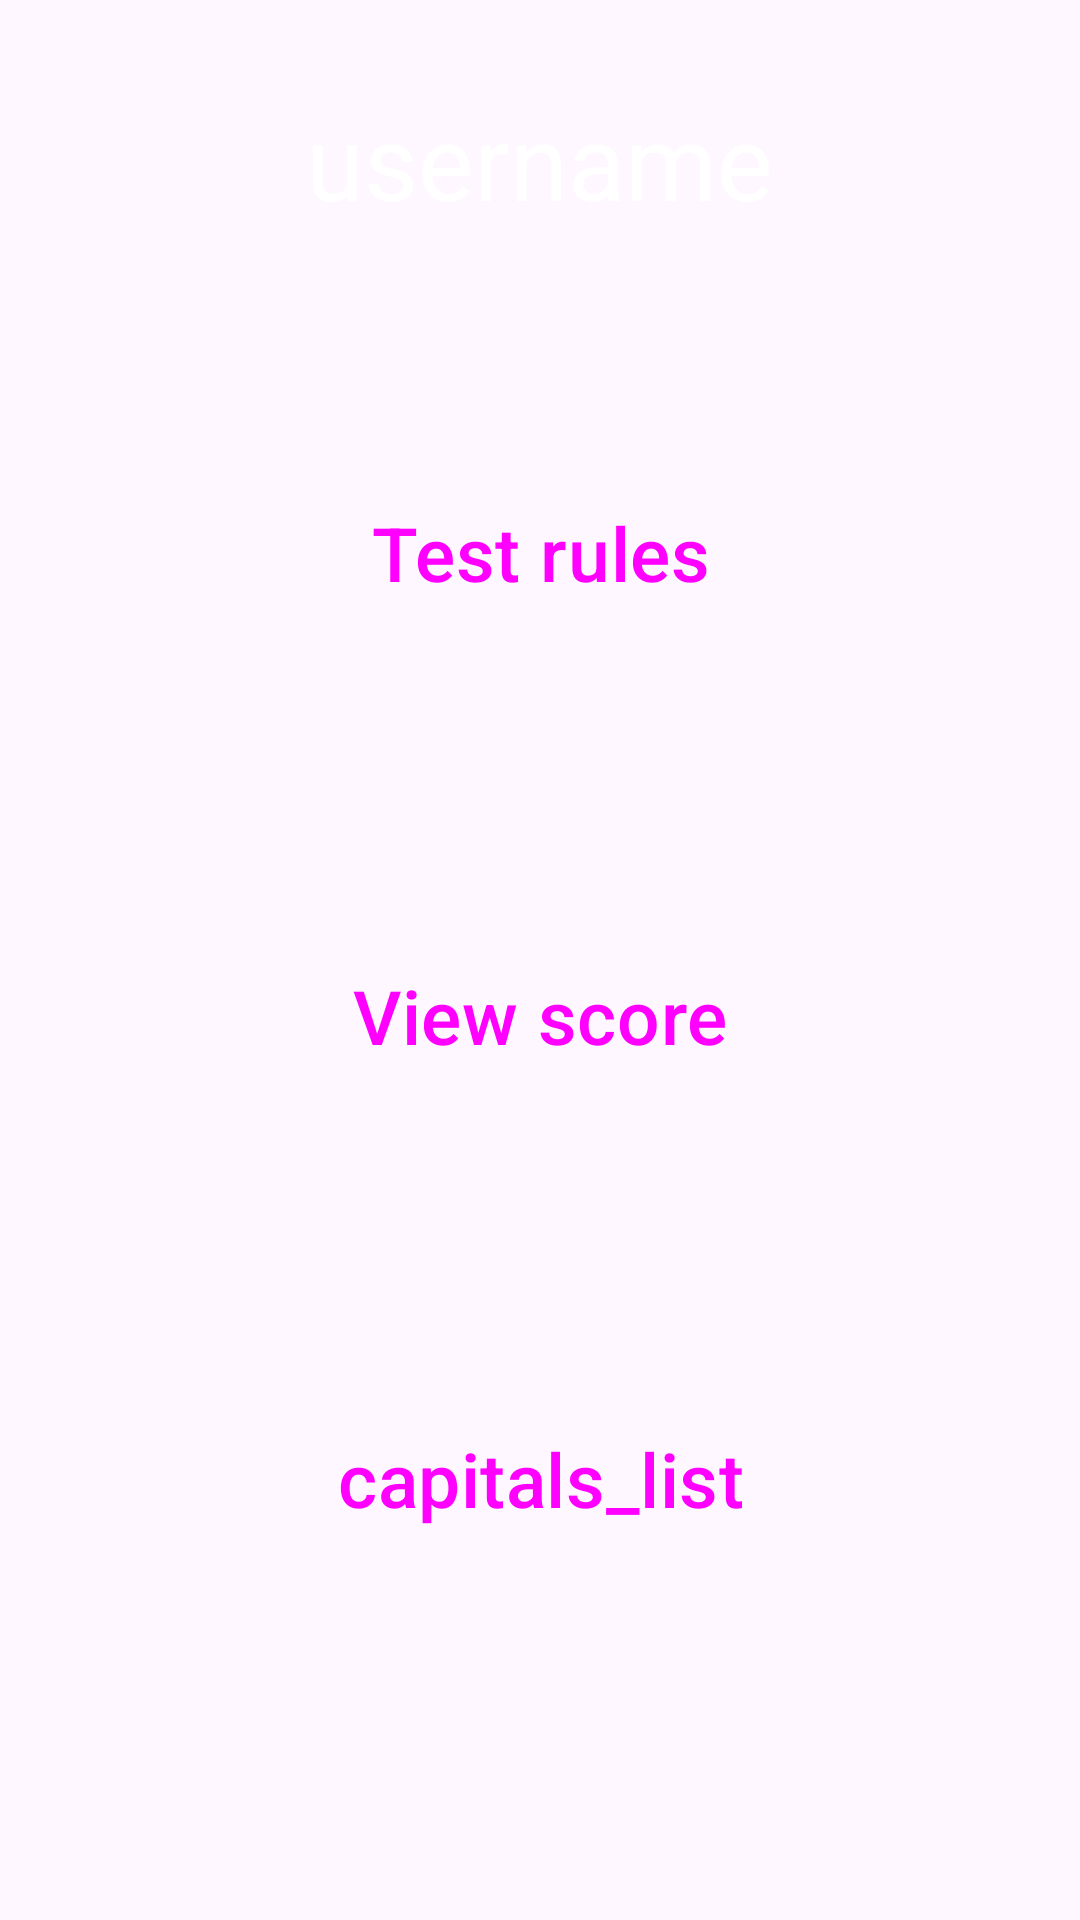

Layout XML and referenced resources for this Android screen:
<!-- AndroidManifest.xml: application theme Theme.Quiz -->
<!-- res/layout/info_logged_user.xml -->
<?xml version="1.0" encoding="utf-8"?>
<layout xmlns:android="http://schemas.android.com/apk/res/android">

    <LinearLayout
        android:layout_width="match_parent"
        android:layout_height="match_parent"
        android:background="@drawable/unsplash"
        android:gravity="center"
        android:orientation="vertical">

        <TextView
            android:id="@+id/username"
            android:layout_width="wrap_content"
            android:layout_height="0dp"
            android:layout_marginTop="30dp"
            android:layout_weight="1"
            android:text="@string/username"
            android:textColor="#FFFFFF"
            android:textSize="35sp" />

        <Button
            android:id="@+id/testRules"
            android:layout_width="200dp"
            android:layout_height="0dp"
            android:layout_weight="2"
            android:text="@string/test_rules"
            android:textSize="25sp" />

        <Button
            android:id="@+id/viewResult"
            android:layout_width="200dp"
            android:layout_height="0dp"
            android:layout_weight="2"
            android:text="@string/view_score"
            android:textSize="25sp" />

        <Button
            android:id="@+id/capsList"
            android:layout_width="200dp"
            android:layout_height="0dp"
            android:layout_marginBottom="70dp"
            android:layout_weight="2"
            android:text="@string/capitals_list"
            android:textSize="25sp" />


    </LinearLayout>
</layout>
<!-- resources referenced by this layout -->
<resources>
  <string name="capitals_list">capitals_list</string>
  <string name="test_rules">Test rules</string>
  <string name="username">username</string>
  <string name="view_score">View score</string>
  <style name="Theme.Quiz" parent="Base.Theme.Quiz" />
  <style name="Base.Theme.Quiz" parent="Theme.Material3.DayNight.NoActionBar">
      
      
          <item name="buttonStyle">@style/Widget.Material3.Button</item>
  </style>
</resources>
